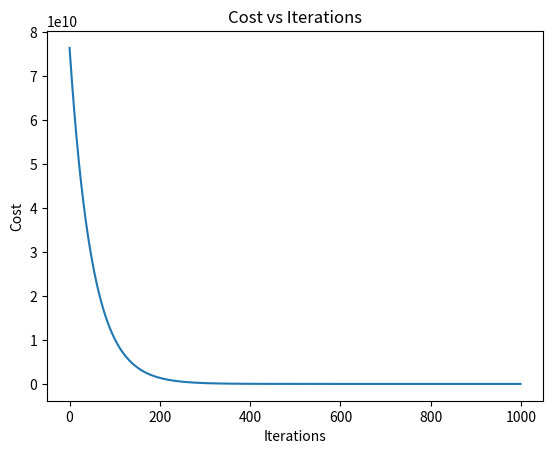

Source code (Python):
import numpy as np
import matplotlib.pyplot as plt

# Generate random housing dataset
np.random.seed(0)
num_samples = 1000
area = np.random.randint(500, 5000, num_samples)
bedrooms = np.random.randint(1, 6, num_samples)
age = np.random.randint(1, 50, num_samples)
price = 50000 + (area * 100) + (bedrooms * 20000) - (age * 500)

# Feature matrix X and target vector y
X = np.column_stack((area, bedrooms, age))
y = price.reshape(-1, 1)

# Normalize features
X = (X - X.mean(axis=0)) / X.std(axis=0)

# Add bias term to X
X = np.column_stack((np.ones(num_samples), X))

# Linear regression using vectorization
def compute_cost(X, y, theta):
    m = len(y)
    predictions = X.dot(theta)
    squared_errors = (predictions - y) ** 2
    cost = (1 / (2 * m)) * np.sum(squared_errors)
    return cost

def gradient_descent(X, y, theta, alpha, num_iterations):
    m = len(y)
    costs = []
    for _ in range(num_iterations):
        predictions = X.dot(theta)
        errors = predictions - y
        theta -= (1 / m) * alpha * (X.T.dot(errors))
        cost = compute_cost(X, y, theta)
        costs.append(cost)
    return theta, costs

# Initialize theta and hyperparameters
theta = np.zeros((X.shape[1], 1))
alpha = 0.01
num_iterations = 1000

# Run gradient descent
theta, costs = gradient_descent(X, y, theta, alpha, num_iterations)

# Plotting the cost curve
plt.plot(range(num_iterations), costs)
plt.xlabel('Iterations')
plt.ylabel('Cost')
plt.title('Cost vs Iterations')
plt.show()

# Print the learned parameters
print('Learned parameters:')
print('Intercept:', theta[0])
print('Coefficients:', theta[1:])

# Predicting house prices for new data
new_data = np.array([[3000, 4, 10]])  # New house data: area=3000, bedrooms=4, age=10
normalized_new_data = (new_data - X[:, 1:].mean(axis=0)) / X[:, 1:].std(axis=0)
normalized_new_data = np.column_stack((np.ones(1), normalized_new_data))
predicted_price = normalized_new_data.dot(theta)
print('Predicted price for new data:', predicted_price[0, 0])
